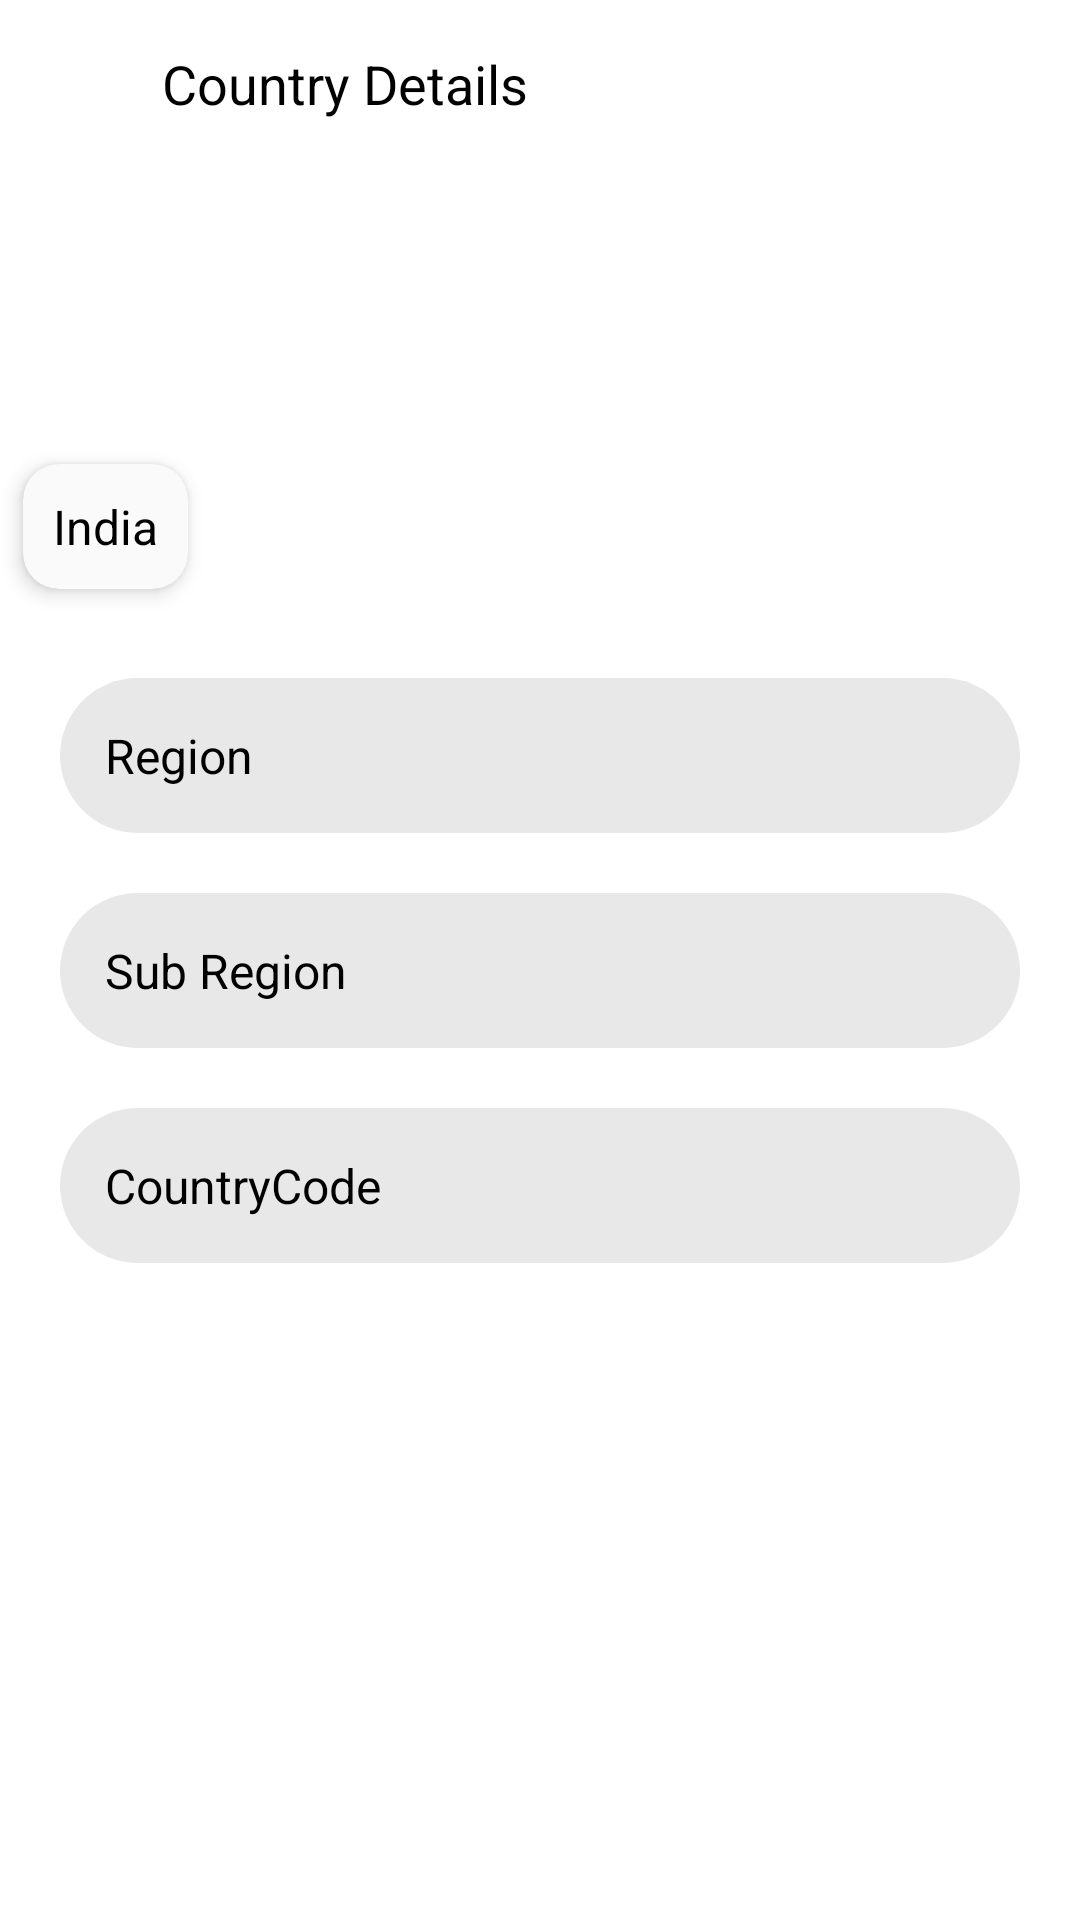

Android layout source for this screen:
<!-- AndroidManifest.xml: application theme Theme.MyApplicatoiin -->
<!-- res/layout/activity_details.xml -->
<?xml version="1.0" encoding="utf-8"?>
<layout xmlns:android="http://schemas.android.com/apk/res/android"
    xmlns:app="http://schemas.android.com/apk/res-auto"
    xmlns:tools="http://schemas.android.com/tools">

    <data>

        <variable
            name="listingViewModel"
            type="com.zoho.listingapp.activities.details.DetailsViewModel" />

    </data>

    <androidx.constraintlayout.widget.ConstraintLayout
        android:id="@+id/view_parent"
        android:layout_width="match_parent"
        android:layout_height="match_parent"
        android:background="@color/white">

        <androidx.appcompat.widget.Toolbar
            android:id="@+id/toolbar"
            android:layout_width="match_parent"
            android:layout_height="wrap_content"
            app:layout_constraintEnd_toEndOf="parent"
            app:layout_constraintStart_toStartOf="parent"
            app:layout_constraintTop_toTopOf="parent">

            <ImageView
                android:id="@+id/iv_back"
                android:layout_width="24dp"
                android:layout_height="24dp"
                android:src="@drawable/ic_left_arrow" />

            <TextView
                android:layout_width="wrap_content"
                android:layout_height="wrap_content"
                android:layout_marginLeft="30dp"
                android:text="Country Details"
                android:textSize="18dp"
                android:textColor="@color/black" />

        </androidx.appcompat.widget.Toolbar>

        <ImageView
            android:id="@+id/iv_country"
            android:layout_width="match_parent"
            android:layout_height="150dp"
            android:scaleType="fitXY"
            android:src="@drawable/ic_launcher_background"
            app:layout_constraintEnd_toEndOf="parent"
            app:layout_constraintStart_toStartOf="parent"
            app:layout_constraintTop_toBottomOf="@+id/toolbar" />


        <androidx.cardview.widget.CardView
            android:layout_width="wrap_content"
            android:layout_height="wrap_content"
            android:elevation="12dp"
            app:cardBackgroundColor="#FAFAFA"
            app:cardCornerRadius="12dp"
            app:cardElevation="4dp"
            app:cardUseCompatPadding="true"
            app:layout_constraintBottom_toBottomOf="@+id/iv_country"
            app:layout_constraintStart_toStartOf="parent">

            <TextView
                android:layout_margin="10dp"
                android:id="@+id/tv_country_name"
                android:layout_width="wrap_content"
                android:layout_height="wrap_content"
                android:layout_marginBottom="10dp"
                android:text="India"
                android:textColor="@color/black"
                android:textSize="16dp" />
        </androidx.cardview.widget.CardView>


        <LinearLayout
            android:layout_width="match_parent"
            android:layout_height="wrap_content"
            android:layout_margin="10dp"
            android:orientation="vertical"
            app:layout_constraintTop_toBottomOf="@+id/iv_country">

            <TextView
                android:id="@+id/tv_region"
                android:layout_width="match_parent"
                android:layout_height="wrap_content"
                android:layout_margin="10dp"
                android:background="@drawable/search_round_shape"
                android:padding="15dp"
                android:text="Region"
                android:textColor="@color/black"
                android:textSize="16dp" />


            <TextView
                android:id="@+id/tv_sub_region"
                android:layout_width="match_parent"
                android:layout_height="wrap_content"
                android:layout_margin="10dp"
                android:background="@drawable/search_round_shape"
                android:padding="15dp"
                android:text="Sub Region"
                android:textColor="@color/black"
                android:textSize="16dp" />

            <TextView
                android:id="@+id/tv_country_code"
                android:layout_width="match_parent"
                android:layout_height="wrap_content"
                android:layout_margin="10dp"
                android:background="@drawable/search_round_shape"
                android:padding="15dp"
                android:text="CountryCode"
                android:textColor="@color/black"
                android:textSize="16dp" />
        </LinearLayout>
    </androidx.constraintlayout.widget.ConstraintLayout>


</layout>
<!-- resources referenced by this layout -->
<resources>
  <!-- drawable search_round_shape (drawable) -->
  <?xml version="1.0" encoding="utf-8"?>
  <shape xmlns:android="http://schemas.android.com/apk/res/android">
      <solid android:color="#E8E8E8"/>
      <corners android:radius="50dp"/>
      <padding android:left="0dp"
          android:bottom="0dp"
          android:right="0dp"
          android:top="0dp"/>
  </shape>
  <style name="Theme.MyApplicatoiin" parent="Theme.MaterialComponents.DayNight.DarkActionBar">
          
          <item name="colorPrimary">@color/purple_500</item>
          <item name="colorPrimaryVariant">@color/purple_700</item>
          <item name="colorOnPrimary">@color/white</item>
          
          <item name="colorSecondary">@color/teal_200</item>
          <item name="colorSecondaryVariant">@color/teal_700</item>
          <item name="colorOnSecondary">@color/black</item>
          
          <item name="android:statusBarColor" tools:targetApi="l">?attr/colorPrimaryVariant</item>
          
      </style>
  <!-- not gathered from this repository: default colours our renderer supplied (Android Studio template values) -->
  <color name="purple_500">#FF6200EE</color>
  <color name="purple_700">#FF3700B3</color>
  <color name="teal_200">#FF03DAC5</color>
  <color name="teal_700">#FF018786</color>
  <color name="black">#FF000000</color>
  <color name="white">#FFFFFFFF</color>
</resources>
